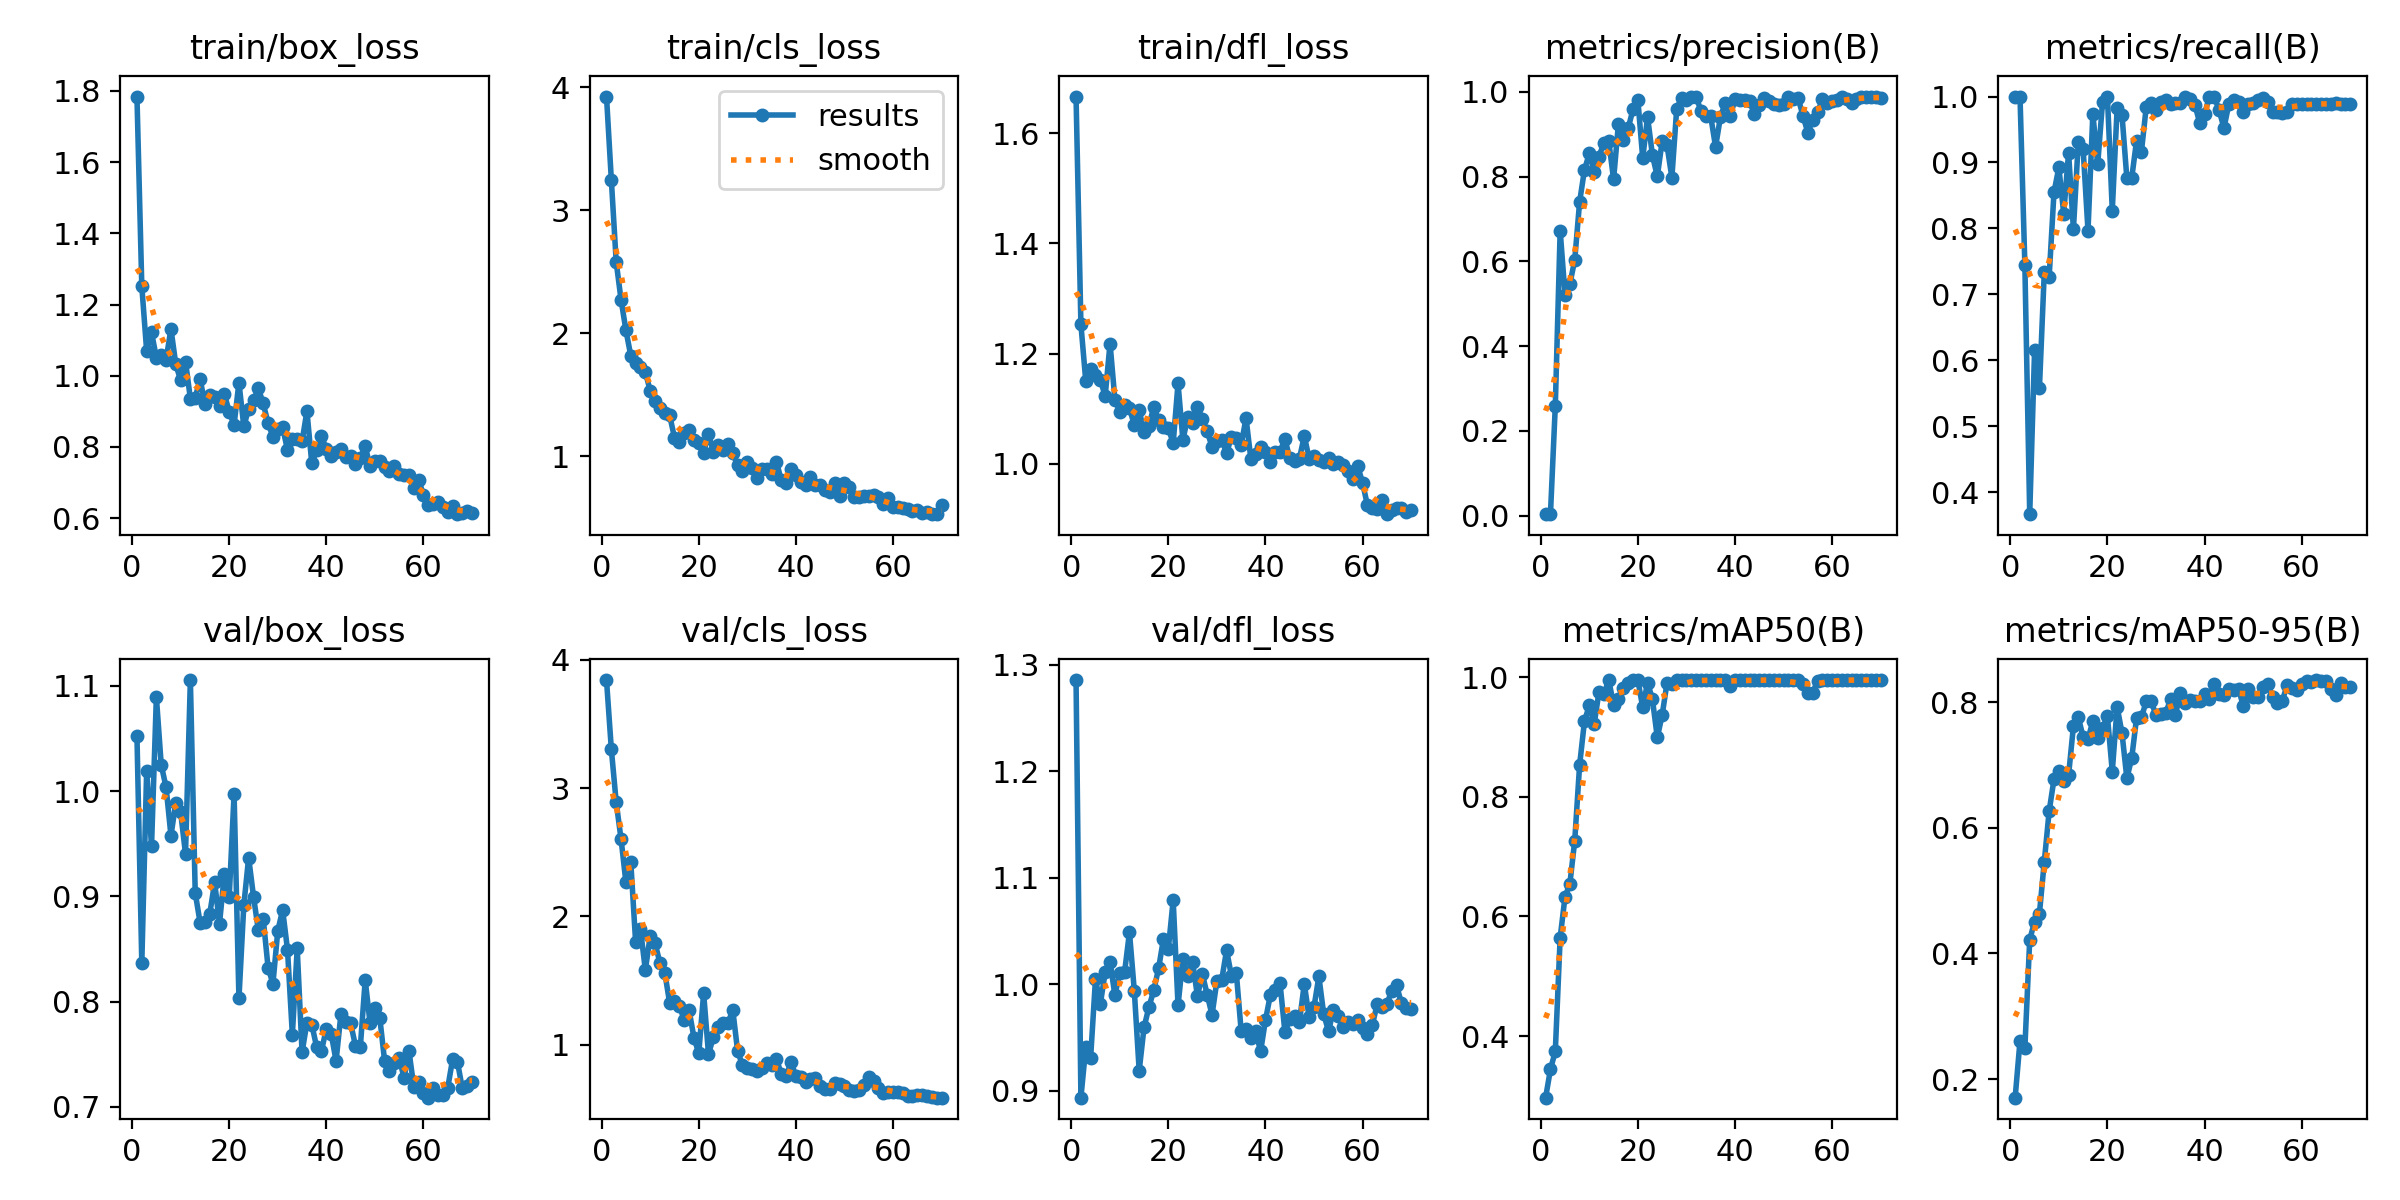

The table this chart was drawn from, first rows:
epoch, train/box_loss, train/cls_loss, train/dfl_loss, metrics/precision(B), metrics/recall(B), metrics/mAP50(B), metrics/mAP50-95(B), val/box_loss, val/cls_loss, val/dfl_loss, lr/pg0, lr/pg1, lr/pg2
1, 1.784, 3.924, 1.667, 0.00331, 1, 0.2971, 0.1705, 1.053, 3.841, 1.286, 0.00013, 0.00013, 0.00013
2, 1.251, 3.245, 1.253, 0.00338, 1, 0.3444, 0.2608, 0.8367, 3.301, 0.8937, 0.0002662, 0.0002662, 0.0002662
3, 1.07, 2.579, 1.15, 0.2594, 0.7446, 0.3747, 0.2495, 1.019, 2.888, 0.9408, 0.0003984, 0.0003984, 0.0003984
4, 1.122, 2.272, 1.172, 0.6724, 0.3664, 0.5647, 0.422, 0.9475, 2.601, 0.9312, 0.0005267, 0.0005267, 0.0005267
5, 1.051, 2.025, 1.161, 0.5207, 0.6148, 0.6327, 0.4504, 1.089, 2.265, 1.005, 0.000651, 0.000651, 0.000651
6, 1.057, 1.819, 1.152, 0.5466, 0.5579, 0.6545, 0.4635, 1.025, 2.423, 0.9817, 0.0007713, 0.0007713, 0.0007713
7, 1.045, 1.76, 1.123, 0.6033, 0.7332, 0.7266, 0.546, 1.004, 1.798, 1.012, 0.0008877, 0.0008877, 0.0008877
8, 1.132, 1.728, 1.218, 0.7399, 0.7262, 0.8527, 0.6263, 0.9578, 1.899, 1.021, 0.000901, 0.000901, 0.000901
9, 1.032, 1.685, 1.116, 0.8157, 0.8548, 0.9261, 0.6771, 0.9885, 1.582, 0.9898, 0.0008869, 0.0008869, 0.0008869
10, 0.9874, 1.534, 1.095, 0.8547, 0.8925, 0.9528, 0.6904, 0.9797, 1.847, 1.011, 0.0008727, 0.0008727, 0.0008727
11, 1.04, 1.451, 1.107, 0.8109, 0.8225, 0.921, 0.6743, 0.9403, 1.791, 1.012, 0.0008586, 0.0008586, 0.0008586
12, 0.9357, 1.392, 1.101, 0.8471, 0.9147, 0.9757, 0.6837, 1.105, 1.638, 1.049, 0.0008444, 0.0008444, 0.0008444
13, 0.938, 1.352, 1.07, 0.8801, 0.7988, 0.9712, 0.7616, 0.9032, 1.561, 0.9938, 0.0008303, 0.0008303, 0.0008303
14, 0.9913, 1.334, 1.097, 0.8842, 0.931, 0.995, 0.7756, 0.8752, 1.327, 0.919, 0.0008161, 0.0008161, 0.0008161
15, 0.9199, 1.153, 1.057, 0.7933, 0.9202, 0.9539, 0.7445, 0.8753, 1.339, 0.9596, 0.000802, 0.000802, 0.000802
16, 0.9458, 1.118, 1.068, 0.9249, 0.7966, 0.9631, 0.7414, 0.8836, 1.305, 0.9787, 0.0007879, 0.0007879, 0.0007879
17, 0.9392, 1.191, 1.103, 0.8859, 0.9738, 0.9819, 0.7694, 0.9133, 1.192, 0.9944, 0.0007737, 0.0007737, 0.0007737
18, 0.9142, 1.215, 1.079, 0.9143, 0.8973, 0.9904, 0.7431, 0.8741, 1.27, 1.015, 0.0007596, 0.0007596, 0.0007596
19, 0.9486, 1.136, 1.066, 0.9587, 0.9921, 0.995, 0.7582, 0.9213, 1.056, 1.043, 0.0007454, 0.0007454, 0.0007454
20, 0.8986, 1.111, 1.065, 0.9804, 1, 0.995, 0.7776, 0.8997, 0.9336, 1.033, 0.0007313, 0.0007313, 0.0007313
21, 0.8621, 1.03, 1.037, 0.8438, 0.8271, 0.9493, 0.6895, 0.9974, 1.402, 1.079, 0.0007171, 0.0007171, 0.0007171
22, 0.981, 1.184, 1.146, 0.9405, 0.9827, 0.9908, 0.7922, 0.8031, 0.928, 0.9803, 0.000703, 0.000703, 0.000703
23, 0.858, 1.038, 1.043, 0.8503, 0.9723, 0.9626, 0.7508, 0.8914, 1.057, 1.024, 0.0006889, 0.0006889, 0.0006889
24, 0.907, 1.095, 1.084, 0.8003, 0.8762, 0.8991, 0.6787, 0.9368, 1.14, 1.008, 0.0006747, 0.0006747, 0.0006747
25, 0.9307, 1.053, 1.075, 0.8834, 0.8761, 0.9365, 0.7106, 0.8998, 1.166, 1.021, 0.0006606, 0.0006606, 0.0006606
26, 0.9643, 1.101, 1.103, 0.8739, 0.9331, 0.99, 0.7746, 0.8678, 1.166, 0.9889, 0.0006464, 0.0006464, 0.0006464
27, 0.9221, 1.025, 1.081, 0.7977, 0.9162, 0.988, 0.7757, 0.8788, 1.272, 1.01, 0.0006323, 0.0006323, 0.0006323
28, 0.8668, 0.9292, 1.059, 0.9606, 0.9848, 0.995, 0.801, 0.8324, 0.95, 0.9905, 0.0006181, 0.0006181, 0.0006181
29, 0.8287, 0.8843, 1.03, 0.9855, 0.9898, 0.995, 0.8008, 0.8171, 0.8406, 0.9714, 0.000604, 0.000604, 0.000604
30, 0.8506, 0.9522, 1.041, 0.9806, 0.9802, 0.995, 0.7794, 0.8673, 0.8211, 1.003, 0.0005899, 0.0005899, 0.0005899
31, 0.8548, 0.9042, 1.043, 0.9886, 0.9916, 0.995, 0.7815, 0.8871, 0.8099, 1.004, 0.0005757, 0.0005757, 0.0005757
32, 0.7915, 0.8286, 1.019, 0.9878, 0.9947, 0.995, 0.7822, 0.8494, 0.7922, 1.032, 0.0005616, 0.0005616, 0.0005616
33, 0.8212, 0.8962, 1.049, 0.955, 0.9894, 0.995, 0.8043, 0.7687, 0.8167, 1.008, 0.0005474, 0.0005474, 0.0005474
34, 0.8223, 0.8976, 1.048, 0.9429, 0.9908, 0.995, 0.7793, 0.8505, 0.8596, 1.011, 0.0005333, 0.0005333, 0.0005333
35, 0.8157, 0.859, 1.034, 0.9422, 0.9896, 0.995, 0.8144, 0.752, 0.8398, 0.9562, 0.0005191, 0.0005191, 0.0005191
36, 0.9009, 0.9546, 1.083, 0.8702, 1, 0.995, 0.7984, 0.7801, 0.8872, 0.9578, 0.000505, 0.000505, 0.000505
37, 0.7539, 0.8059, 1.008, 0.9407, 0.996, 0.995, 0.8034, 0.7783, 0.7724, 0.9501, 0.0004909, 0.0004909, 0.0004909
38, 0.7903, 0.7876, 1.018, 0.9738, 0.9879, 0.995, 0.8016, 0.7569, 0.7568, 0.956, 0.0004767, 0.0004767, 0.0004767
39, 0.8307, 0.9007, 1.031, 0.9421, 0.96, 0.9843, 0.8014, 0.7533, 0.8646, 0.9371, 0.0004626, 0.0004626, 0.0004626
40, 0.7932, 0.8489, 1.021, 0.9823, 0.9736, 0.995, 0.8123, 0.7745, 0.7558, 0.9665, 0.0004484, 0.0004484, 0.0004484
41, 0.774, 0.789, 1.002, 0.9814, 1, 0.995, 0.8048, 0.7696, 0.751, 0.9899, 0.0004343, 0.0004343, 0.0004343
42, 0.7859, 0.7698, 1.022, 0.9806, 1, 0.995, 0.8288, 0.7437, 0.7133, 0.9946, 0.0004201, 0.0004201, 0.0004201
43, 0.7936, 0.8345, 1.021, 0.9777, 0.9791, 0.995, 0.8124, 0.7881, 0.7307, 1.001, 0.000406, 0.000406, 0.000406
44, 0.7712, 0.7679, 1.046, 0.9478, 0.9523, 0.995, 0.8115, 0.7804, 0.7415, 0.9557, 0.0003919, 0.0003919, 0.0003919
45, 0.7755, 0.7639, 1.01, 0.9694, 0.9887, 0.995, 0.8199, 0.7795, 0.677, 0.9672, 0.0003777, 0.0003777, 0.0003777
46, 0.7526, 0.7236, 1.005, 0.9862, 0.9953, 0.995, 0.8193, 0.758, 0.6538, 0.97, 0.0003636, 0.0003636, 0.0003636
47, 0.7677, 0.7114, 1.009, 0.9794, 0.992, 0.995, 0.8206, 0.7573, 0.6556, 0.9651, 0.0003494, 0.0003494, 0.0003494
48, 0.8022, 0.783, 1.05, 0.971, 0.9767, 0.995, 0.7933, 0.8206, 0.702, 1, 0.0003353, 0.0003353, 0.0003353
49, 0.7457, 0.6808, 1.009, 0.9691, 0.9893, 0.995, 0.8203, 0.7796, 0.6927, 0.969, 0.0003211, 0.0003211, 0.0003211
50, 0.7619, 0.7809, 1.014, 0.9713, 0.9895, 0.995, 0.8083, 0.7936, 0.6779, 0.979, 0.000307, 0.000307, 0.000307
51, 0.7604, 0.7543, 1.006, 0.987, 0.9942, 0.995, 0.8078, 0.7847, 0.6485, 1.008, 0.0002929, 0.0002929, 0.0002929
52, 0.7432, 0.6695, 1.004, 0.9828, 0.9979, 0.995, 0.8236, 0.7436, 0.6375, 0.9719, 0.0002787, 0.0002787, 0.0002787
53, 0.7338, 0.6726, 1.011, 0.9857, 0.9918, 0.995, 0.8285, 0.7343, 0.6484, 0.9561, 0.0002646, 0.0002646, 0.0002646
54, 0.7457, 0.6772, 0.9988, 0.943, 0.9773, 0.9889, 0.8087, 0.742, 0.6833, 0.9762, 0.0002504, 0.0002504, 0.0002504
55, 0.7245, 0.6795, 1.003, 0.9041, 0.9768, 0.9736, 0.7984, 0.7461, 0.7491, 0.9702, 0.0002363, 0.0002363, 0.0002363
56, 0.7208, 0.6855, 0.997, 0.9345, 0.9746, 0.9736, 0.802, 0.7279, 0.721, 0.9601, 0.0002221, 0.0002221, 0.0002221
57, 0.721, 0.6696, 0.9866, 0.9515, 0.977, 0.9935, 0.8265, 0.7536, 0.6617, 0.9649, 0.000208, 0.000208, 0.000208
58, 0.6841, 0.6144, 0.9723, 0.982, 0.9887, 0.995, 0.8217, 0.7194, 0.6225, 0.9632, 0.0001939, 0.0001939, 0.0001939
59, 0.7065, 0.6623, 0.9954, 0.9748, 0.9888, 0.995, 0.8189, 0.7238, 0.6305, 0.9668, 0.0001797, 0.0001797, 0.0001797
60, 0.6657, 0.5901, 0.9654, 0.9792, 0.9886, 0.995, 0.8295, 0.7132, 0.6296, 0.959, 0.0001656, 0.0001656, 0.0001656
... 10 more rows
